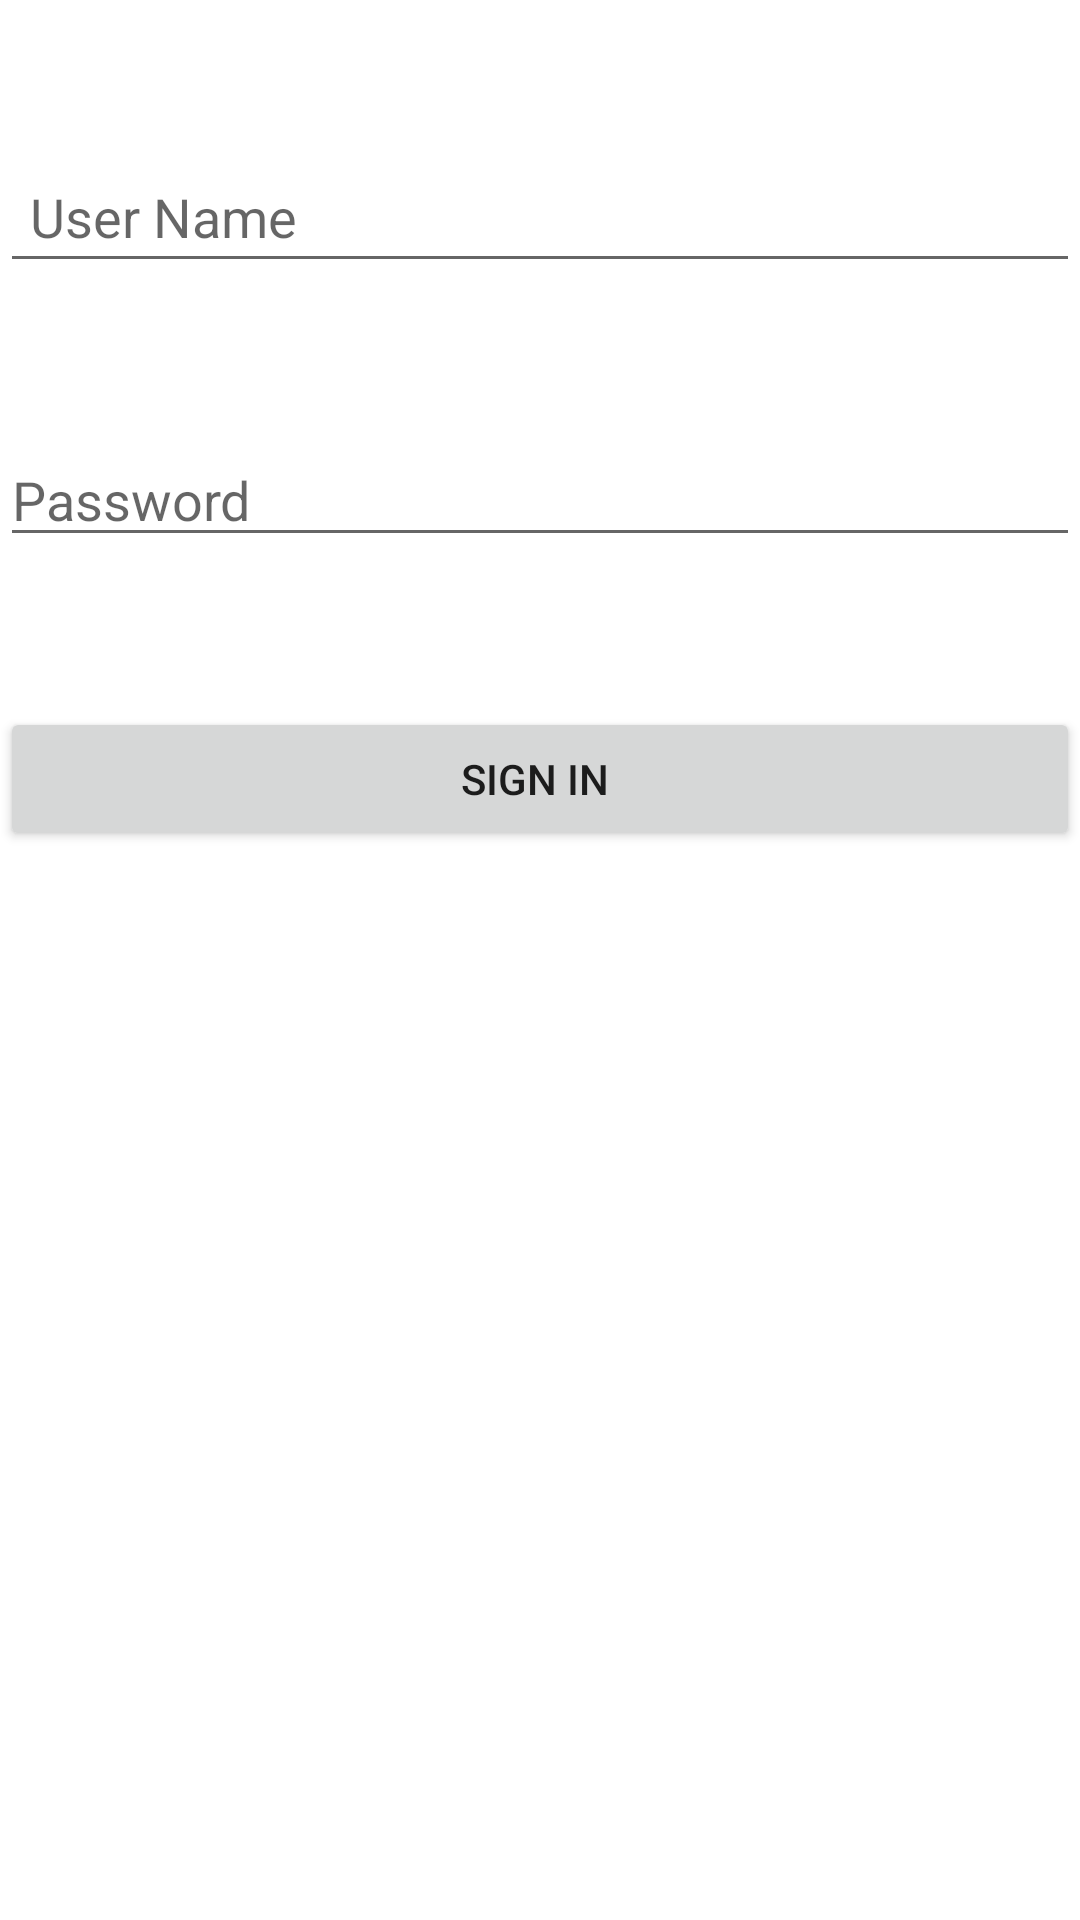

Reconstruct the res/layout file that produces this screen, plus the resources it refers to.
<!-- AndroidManifest.xml: application theme Theme.19011519078_Assignment_2 -->
<!-- res/layout/activity_login.xml -->
<?xml version="1.0" encoding="utf-8"?>
<RelativeLayout xmlns:android="http://schemas.android.com/apk/res/android"
    xmlns:app="http://schemas.android.com/apk/res-auto"
    xmlns:tools="http://schemas.android.com/tools"
    android:layout_width="match_parent"
    android:layout_height="match_parent"
    tools:context=".LoginActivity">

    <EditText
        android:id="@+id/username1"
        android:layout_width="match_parent"
        android:layout_height="wrap_content"
        android:layout_marginTop="50dp"
        android:padding="10dp"
        android:hint="User Name" />

    <EditText
        android:id="@+id/password1"
        android:layout_width="match_parent"
        android:layout_height="wrap_content"
        android:layout_below="@+id/username1"
        android:layout_marginTop="50dp"
        android:hint="Password"
        android:inputType="textPassword" />


    <Button
        android:id="@+id/btnsignin1"
        android:layout_width="match_parent"
        android:layout_height="wrap_content"
        android:text="Sign In "
        android:layout_marginTop="50dp"
        android:layout_below="@id/password1"/>




</RelativeLayout>
<!-- resources referenced by this layout -->
<resources>
  <style name="Theme.19011519078_Assignment_2" parent="Theme.MaterialComponents.DayNight.DarkActionBar">
          
          <item name="colorPrimary">@color/purple_500</item>
          <item name="colorPrimaryVariant">@color/purple_700</item>
          <item name="colorOnPrimary">@color/white</item>
          
          <item name="colorSecondary">@color/teal_200</item>
          <item name="colorSecondaryVariant">@color/teal_700</item>
          <item name="colorOnSecondary">@color/black</item>
          
          <item name="android:statusBarColor" tools:targetApi="l">?attr/colorPrimaryVariant</item>
          
      </style>
  <!-- not gathered from this repository: default colours our renderer supplied (Android Studio template values) -->
  <color name="purple_500">#FF6200EE</color>
  <color name="purple_700">#FF3700B3</color>
  <color name="teal_200">#FF03DAC5</color>
  <color name="teal_700">#FF018786</color>
  <color name="black">#FF000000</color>
  <color name="white">#FFFFFFFF</color>
</resources>
